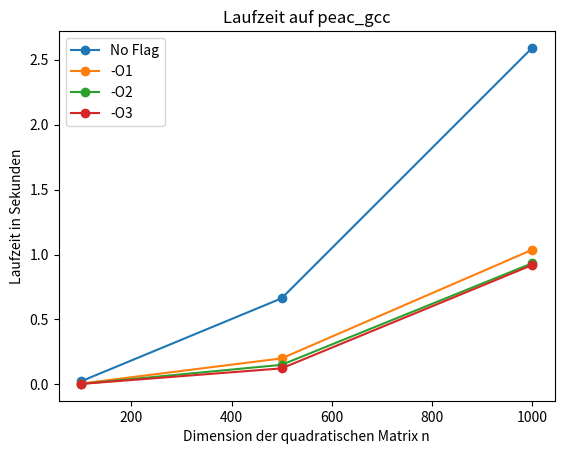

Write the Python code that produced this figure.
#!/usr/bin/env python3
# -*- coding: utf-8 -*-
"""
Created on Thu Nov 16 19:09:20 2017

[redacted]
"""

import matplotlib.pyplot as plt

x = [100,500,1000]

fig = plt.figure(1)
# red dashes, blue squares and green triangles
plt.plot(x, [0.024495,0.662954,2.59087], marker='o', label="No Flag") 
plt.plot(x, [0.006763,0.200372,1.03645], marker='o', label="-O1") 
plt.plot(x, [0.004138,0.150887,0.932563], marker='o', label="-O2")
plt.plot(x, [0.003777,0.123444,0.919122], marker='o', label="-O3")

plt.title('Laufzeit auf peac_gcc')
plt.xlabel('Dimension der quadratischen Matrix n')
plt.ylabel('Laufzeit in Sekunden')
plt.legend(loc='upper left')

fig.savefig('Laufzeit_heated_plate_peac_gcc.png', dpi = 300)

plt.show()
